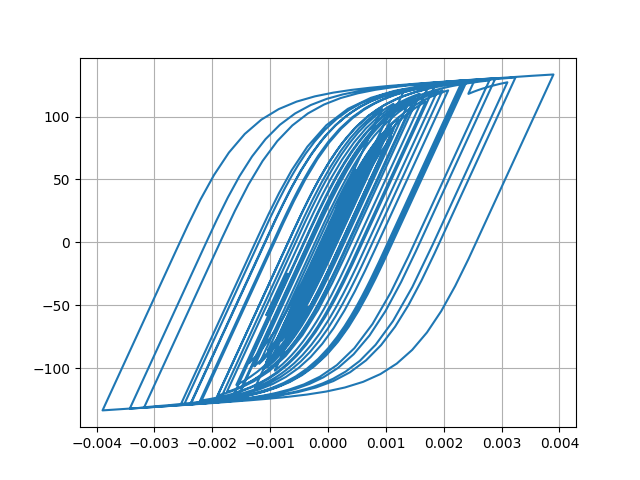

Values plotted in this chart, from the file beside it:
Desplacment, Force
0.0, 0.0
-1.0063000586138086e-06, -0.1006
-3.8750449368078455e-06, -0.3875
-8.410035586311163e-06, -0.841
-1.4442237550220253e-05, -1.444
-2.155534062969693e-05, -2.155
-2.9056050176956466e-05, -2.905
-3.6174967858566956e-05, -3.617
-4.221801732874693e-05, -4.22
-4.6826878925629816e-05, -4.681
-5.007310534002996e-05, -5.005
-5.2310769796054794e-05, -5.228
-5.396146825101188e-05, -5.393
-5.5414054069150546e-05, -5.538
-5.706347497138355e-05, -5.703
-5.9132929288957216e-05, -5.909
-6.163763187271083e-05, -6.159
-6.446126886159346e-05, -6.441
-6.744118116252872e-05, -6.738
-7.03445004131909e-05, -7.027
-7.270636356449668e-05, -7.263
-7.409342373445164e-05, -7.401
-7.417807330355556e-05, -7.409
-7.276163556124219e-05, -7.268
-6.967137219149093e-05, -6.959
-6.488743823296163e-05, -6.48
-5.879345598199718e-05, -5.871
-5.189802821497802e-05, -5.181
-4.4853935739470846e-05, -4.477
-3.8216214677403155e-05, -3.813
-3.2186503003197986e-05, -3.21
-2.6681831015928106e-05, -2.66
-2.1456698511686354e-05, -2.137
-1.6013278535898113e-05, -1.593
-9.575647230690062e-06, -0.9492
-1.35584247010433e-06, -0.1272
9.476957577601641e-06, 0.956
2.341658284038135e-05, 2.35
4.0452328429045636e-05, 4.052
6.010493932158073e-05, 6.014
8.137112323648301e-05, 8.134
0.0001031, 10.3
0.0001242, 12.39
0.0001437, 14.32
0.0001605, 15.98
0.0001739, 17.29
0.0001832, 18.2
0.0001886, 18.74
0.0001914, 19
0.000193, 19.16
0.0001952, 19.37
0.0001992, 19.77
0.0002056, 20.39
0.000214, 21.21
0.0002236, 22.14
0.0002334, 23.1
0.0002423, 23.95
0.0002496, 24.65
0.0002552, 25.19
0.0002595, 25.61
... 2,941 more rows
